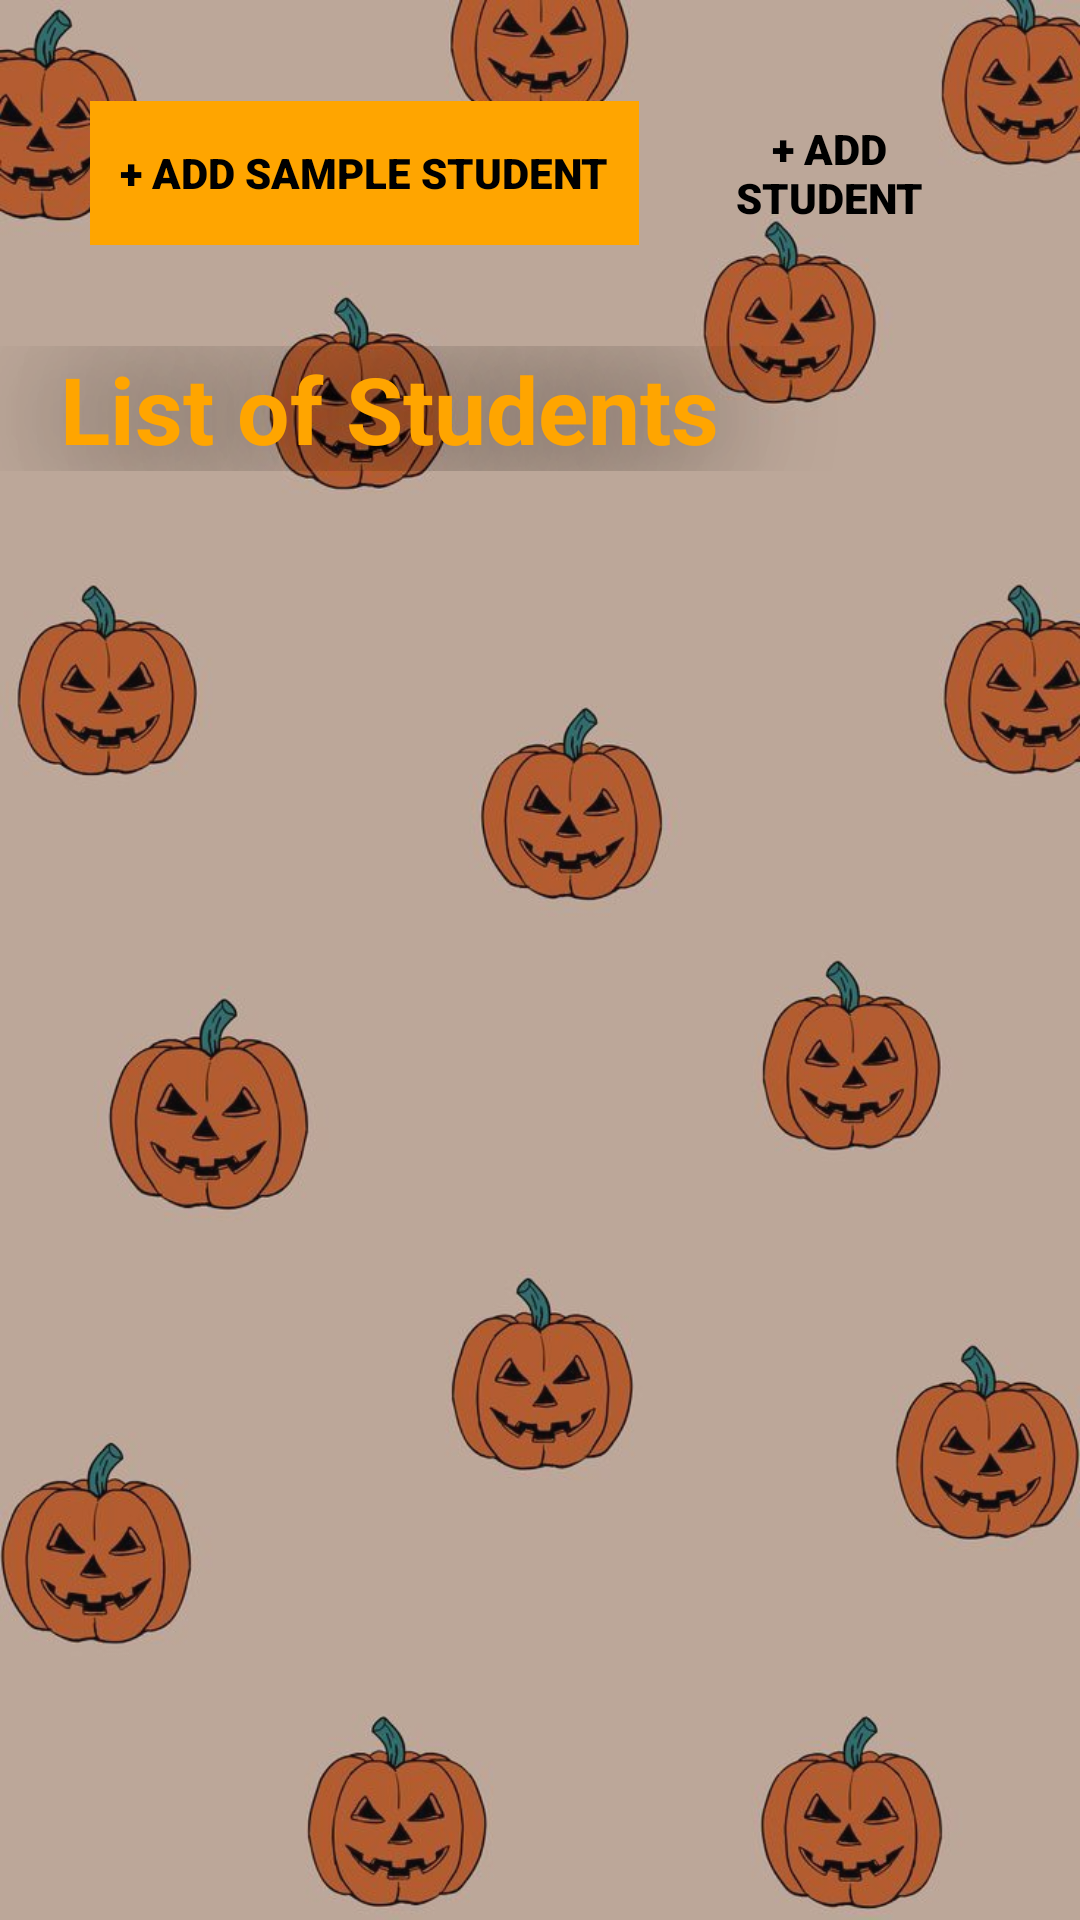

Produce the Android XML layout that renders to this screen, including the resource entries it uses.
<!-- AndroidManifest.xml: application theme Theme.AppCompat -->
<!-- res/layout/activity_fourth.xml -->
<RelativeLayout xmlns:android="http://schemas.android.com/apk/res/android"
    android:layout_width="match_parent"
    android:layout_height="match_parent">
    <LinearLayout
        android:layout_width="match_parent"
        android:layout_height="match_parent"
        android:background="@drawable/halloween_bg"
        android:alpha="0.8">
    </LinearLayout>

    <LinearLayout
        android:id="@+id/buttons"
        style="?android:attr/buttonBarStyle"
        android:layout_width="match_parent"
        android:layout_height="wrap_content"
        android:gravity="center"
        android:layout_centerHorizontal="true"
        android:padding="30dp">

        
        <Button
            android:id="@+id/addSampleStudent"
            style="?android:attr/buttonBarButtonStyle"
            android:layout_width="wrap_content"
            android:layout_height="wrap_content"
            android:background="@color/orange"
            android:fontFamily="sans-serif-black"
            android:textColor="@color/black"

            android:padding="10dp"
            android:text="+ Add Sample Student" />

        
        <Button
            android:id="@+id/addStudent"
            style="?android:attr/buttonBarButtonStyle"
            android:layout_width="wrap_content"
            android:layout_height="wrap_content"
            android:background="@color/green"
            android:fontFamily="sans-serif-black"
            android:textColor="@color/black"
            android:layout_marginLeft="10dp"
            android:padding="10dp"
            android:text="+ Add Student"/>

    </LinearLayout>

    <TextView
        android:id="@+id/textListOfStudents"
        android:layout_width="match_parent"
        android:layout_height="wrap_content"
        android:text="List of Students"
        android:layout_below="@id/buttons"
        android:textColor="@color/orange"
        android:textSize="31sp"
        android:textStyle="bold"
        android:paddingLeft="20dp"
        android:shadowColor="@color/black"
        android:shadowDx="0"
        android:shadowDy="0"
        android:shadowRadius="100" />

    <androidx.recyclerview.widget.RecyclerView
        android:id="@+id/recyclerViewStudents"
        android:layout_width="match_parent"
        android:layout_height="wrap_content"
        android:layout_below="@id/textListOfStudents"
        android:padding="16dp"
        android:layout_marginTop="10dp" />






</RelativeLayout>
<!-- resources referenced by this layout -->
<resources>
  <color name="black">#FF000000</color>
  <color name="orange">#FFA500</color>
  <!-- drawable halloween_bg: jpg bitmap (drawable, 70241 bytes) -->
</resources>
